Dataset: Dataset (GitHub, NikitaDas1998/Agro_AI). Classes: black rot, esca, healthy, leaf blight.

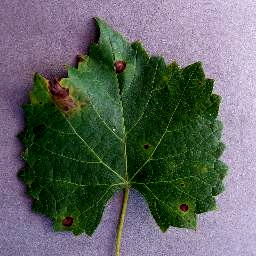
Label: black rot

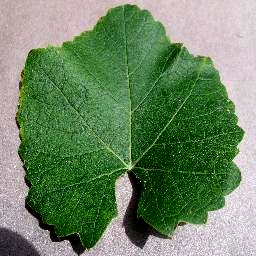
Label: healthy

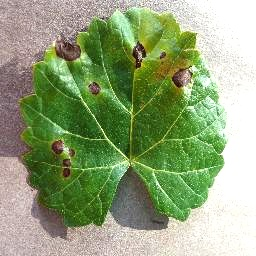
Label: black rot

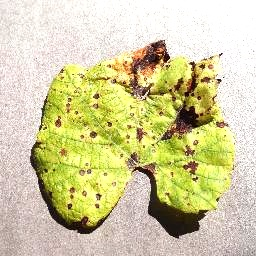
Label: leaf blight

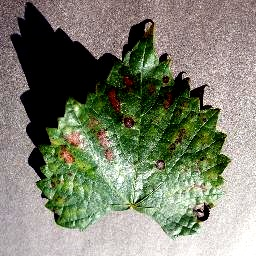
Label: esca

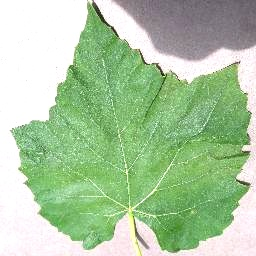
Label: healthy
